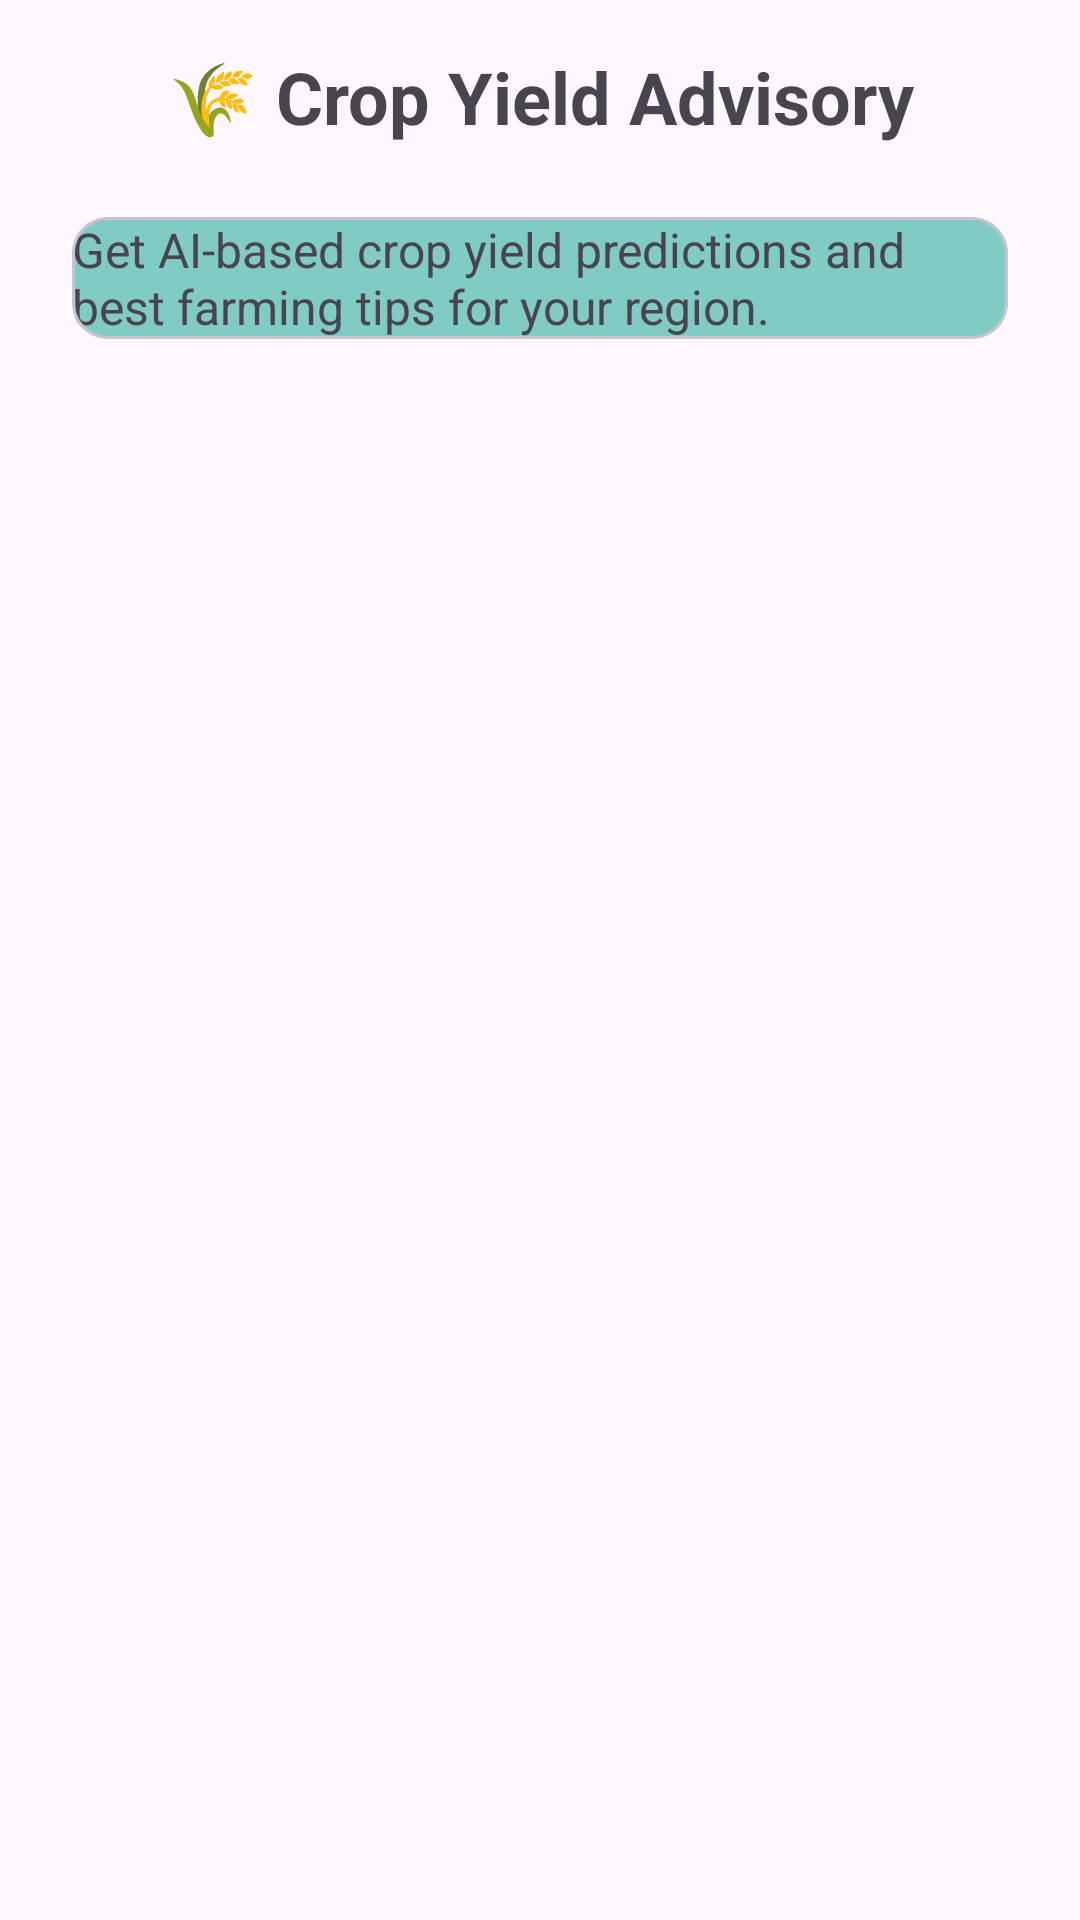

This screen was rendered from an Android layout file. Write that file and the resources it references.
<!-- AndroidManifest.xml: application theme Theme.Material3.DayNight.NoActionBar -->
<!-- res/layout/fragment_crop_yield.xml -->
<?xml version="1.0" encoding="utf-8"?>
<ScrollView xmlns:android="http://schemas.android.com/apk/res/android"
    android:layout_width="match_parent"
    android:layout_height="match_parent"
    android:padding="16dp">

    <LinearLayout
        android:orientation="vertical"
        android:layout_width="match_parent"
        android:layout_height="wrap_content">

        <TextView
            android:text="🌾 Crop Yield Advisory"
            android:textSize="24sp"
            android:textStyle="bold"
            android:gravity="center"
            android:layout_marginBottom="16dp"
            android:layout_width="match_parent"
            android:layout_height="wrap_content"/>

        <com.google.android.material.card.MaterialCardView
            android:layout_width="match_parent"
            android:layout_height="wrap_content"
            android:layout_margin="8dp"
            android:padding="16dp"
            android:backgroundTint="@color/teal_200">

            <TextView
                android:text="Get AI-based crop yield predictions and best farming tips for your region."
                android:layout_width="match_parent"
                android:layout_height="wrap_content"
                android:textSize="16sp"/>

        </com.google.android.material.card.MaterialCardView>

    </LinearLayout>
</ScrollView>
<!-- resources referenced by this layout -->
<resources>
  <color name="teal_200">#80CBC4</color>
</resources>
